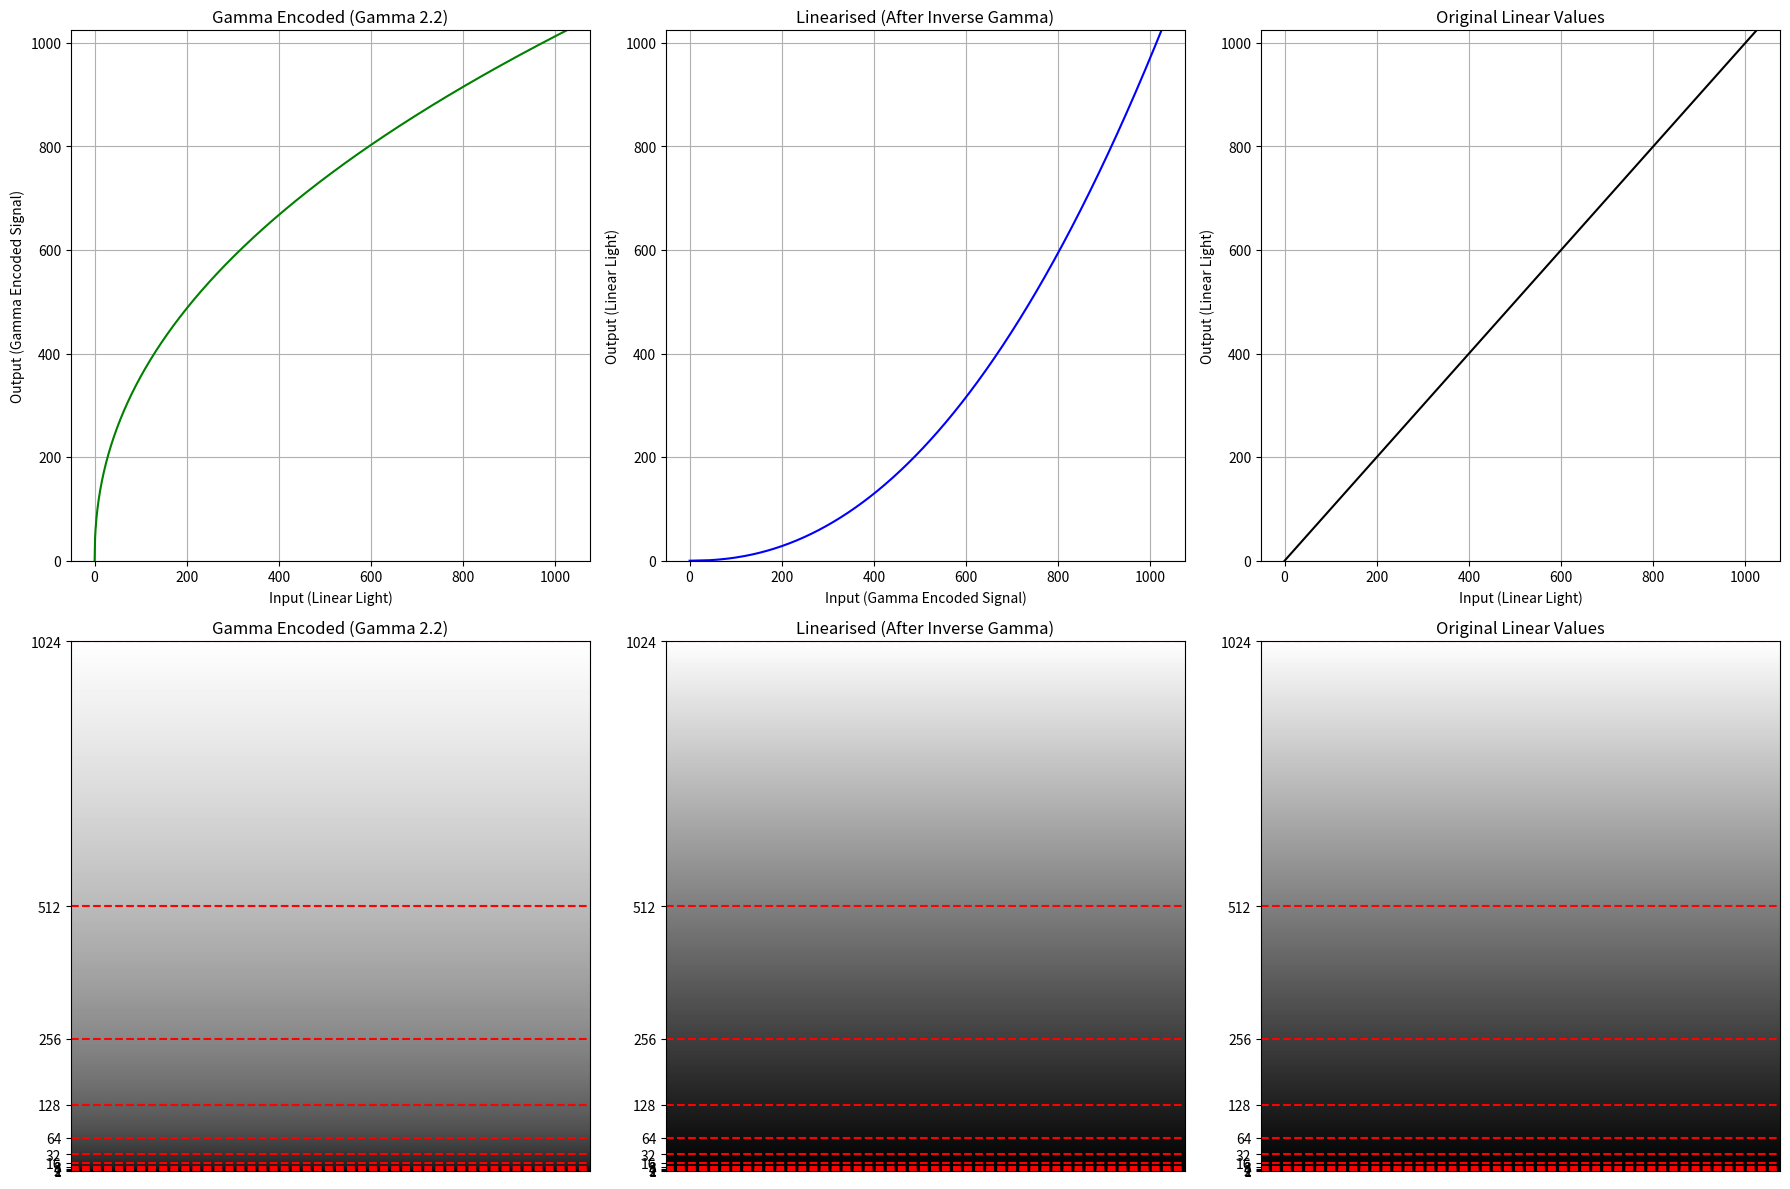

Write Python code to recreate this figure.
import numpy as np
import matplotlib.pyplot as plt

# Generate x values for 10-bit system
x = np.linspace(0, 1024, 1025)

# Parameters
gamma = 2.2

# OETF (Gamma Encoding): simple gamma encoding applied to linear values
def oetf(x, gamma):
    return x ** (1/gamma)

# Gamma encoding
gamma_encoded_values = oetf(x / 1024, gamma) * 1024

# Inverse OETF (Gamma Decoding): converting gamma-encoded values back to linear values
def inverse_oetf(y, gamma):
    return y ** gamma

# Decode gamma-encoded values
linearised_values = inverse_oetf(gamma_encoded_values / 1024, gamma) * 1024

# Create gradient images
gradient_original = np.tile(x, (100, 1)).T
gradient_gamma_encoded = np.tile(gamma_encoded_values, (100, 1)).T
gradient_linearised = np.tile(linearised_values, (100, 1)).T

# Stops for vertical lines (approximate, representing log scale stops)
stops = [1, 2, 4, 8, 16, 32, 64, 128, 256, 512, 1024]

# Plotting
fig, axs = plt.subplots(2, 3, figsize=(18, 12))

# Function to plot gradients with stops
def plot_gradient_with_stops(ax, gradient, title):
    ax.imshow(gradient, cmap='gray', aspect='auto')
    ax.set_title(title)
    ax.set_xticks([])
    ax.set_yticks(stops)
    ax.set_yticklabels([str(s) for s in stops])
    for stop in stops:
        ax.axhline(y=stop, color='red', linestyle='--')
    ax.invert_yaxis()  # Invert y-axis to match the visual example

# Plot gamma-encoded values gradient
plot_gradient_with_stops(axs[1, 0], gradient_gamma_encoded, 'Gamma Encoded (Gamma 2.2)')

# Plot linearised values gradient
plot_gradient_with_stops(axs[1, 1], gradient_linearised, 'Linearised (After Inverse Gamma)')

# Plot original linear values gradient
plot_gradient_with_stops(axs[1, 2], gradient_original, 'Original Linear Values')

# Plot gamma-encoded values curve
axs[0, 0].plot(x, gamma_encoded_values, color='green')
axs[0, 0].set_title('Gamma Encoded (Gamma 2.2)')
axs[0, 0].set_xlabel('Input (Linear Light)')
axs[0, 0].set_ylabel('Output (Gamma Encoded Signal)')
axs[0, 0].set_ylim(0, 1024)
axs[0, 0].grid(True)

# Plot linearised values curve
axs[0, 1].plot(gamma_encoded_values, linearised_values, color='blue')
axs[0, 1].set_title('Linearised (After Inverse Gamma)')
axs[0, 1].set_xlabel('Input (Gamma Encoded Signal)')
axs[0, 1].set_ylabel('Output (Linear Light)')
axs[0, 1].set_ylim(0, 1024)
axs[0, 1].grid(True)

# Plot original linear values curve
axs[0, 2].plot(x, x, color='black')
axs[0, 2].set_title('Original Linear Values')
axs[0, 2].set_xlabel('Input (Linear Light)')
axs[0, 2].set_ylabel('Output (Linear Light)')
axs[0, 2].set_ylim(0, 1024)
axs[0, 2].grid(True)

plt.tight_layout()
plt.show()